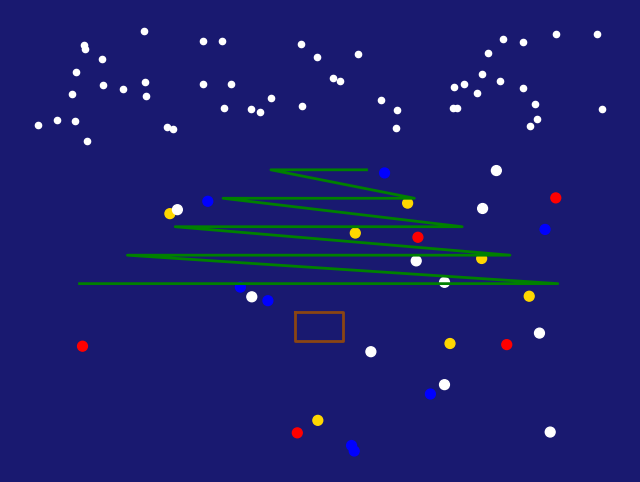

Here is the Python script that generated this plot:
import numpy as np
import matplotlib.pyplot as plt
from matplotlib.animation import FuncAnimation

# Create the figure
fig, ax = plt.subplots()
fig.set_facecolor("midnightblue")
fig.set_size_inches(8, 6, forward=True)
ax.set_facecolor("midnightblue")
ax.axis("off")  # Turn off axes

# Generate tree (triangular layers)
tree_levels = 5
tree_x = []
tree_y = []
for i in range(tree_levels):
    base_width = 10 - i * 2
    tree_x.extend(np.linspace(-base_width / 2, base_width / 2, 100))
    tree_y.extend(np.full(100, i + 1))  # Make the y-coordinates increase as we go up

# Generate trunk
trunk_x = [-0.5, 0.5, 0.5, -0.5, -0.5]
trunk_y = [0, 0, -1, -1, 0]  # Place the trunk below the tree

# Add lights
n_lights = 30
light_positions = np.random.uniform(-5, 5, (n_lights, 2))  # Random light positions within the tree bounds
light_colors = ["gold", "red", "blue", "white"]  # Possible light colors
current_light_colors = np.random.choice(light_colors, n_lights)  # Random initial colors

# Generate snowflakes
n_snowflakes = 50
snowflakes_x = np.random.uniform(-6, 6, n_snowflakes)
snowflakes_y = np.random.uniform(6, 10, n_snowflakes)

# Tree, trunk, and lights setup
tree, = ax.plot(tree_x, tree_y, color="green", lw=2)
trunk, = ax.plot(trunk_x, trunk_y, color="saddlebrown", lw=2)

# Create scatter plot for lights and snowflakes
lights = ax.scatter(light_positions[:, 0], light_positions[:, 1], color=current_light_colors, s=50)
snowflakes = ax.scatter(snowflakes_x, snowflakes_y, color="white", s=20)

# Update function for animation
def update(frame):
    # Twinkling lights
    global current_light_colors
    current_light_colors = np.random.choice(light_colors, n_lights)  # Change light colors
    lights.set_color(current_light_colors)

    # Falling snow
    global snowflakes_y
    snowflakes_y -= 0.1  # Snowflakes fall down
    snowflakes_y[snowflakes_y < 0] = 10  # Reset snowflakes that fall below the screen
    snowflakes.set_offsets(np.c_[snowflakes_x, snowflakes_y])  # Update snowflake positions

    return tree, trunk, lights, snowflakes

# Animation
ani = FuncAnimation(fig, update, frames=100, interval=100, blit=False, save_count=0)

plt.show()
